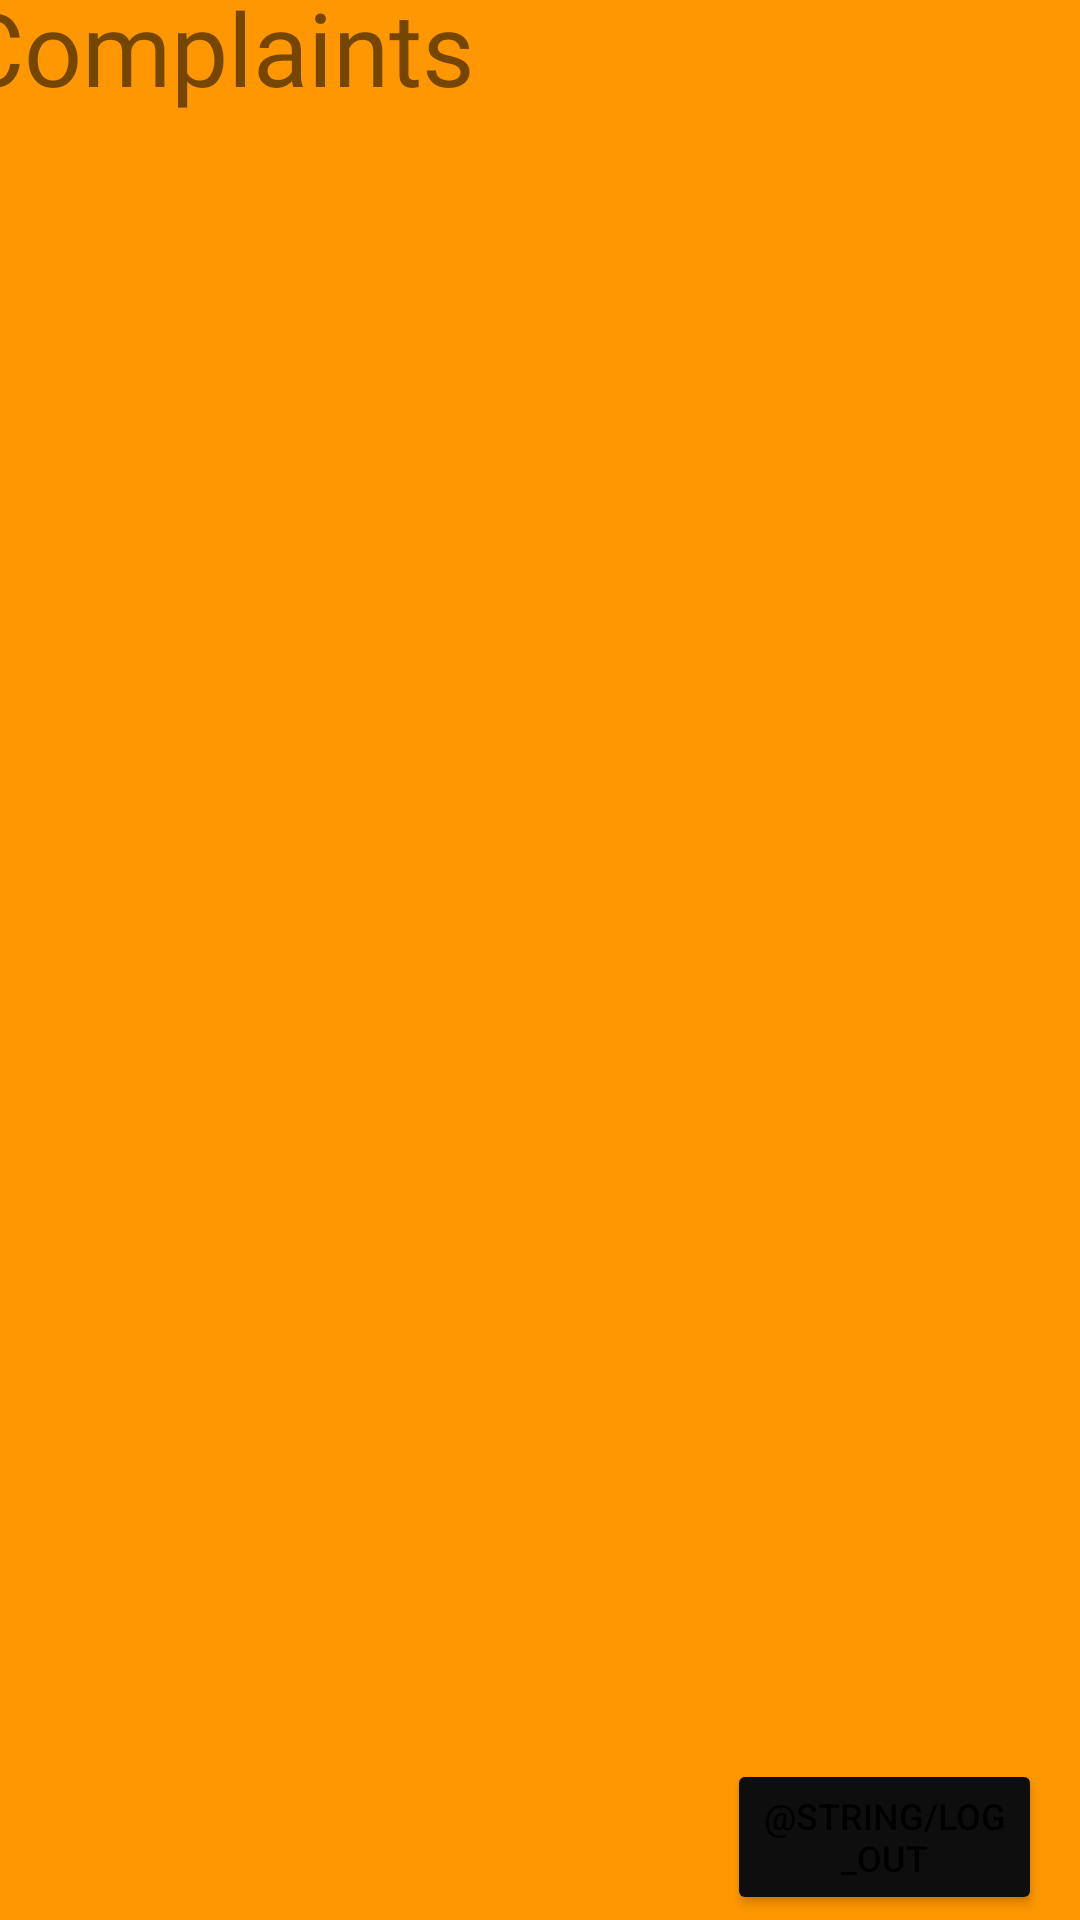

Write the Android layout XML for this screen, with the resource values it uses.
<!-- AndroidManifest.xml: application theme Theme.MEALyApp -->
<!-- res/layout/fragment_admin.xml -->
<?xml version="1.0" encoding="utf-8"?>
<FrameLayout xmlns:android="http://schemas.android.com/apk/res/android"
    xmlns:app="http://schemas.android.com/apk/res-auto"
    xmlns:tools="http://schemas.android.com/tools"
    android:layout_width="match_parent"
    android:layout_height="match_parent"
    android:background="#FFC107"
    android:backgroundTint="#FF9800"
    tools:context=".AdminFragment">

    <androidx.constraintlayout.widget.ConstraintLayout
        android:layout_width="match_parent"
        android:layout_height="match_parent">

        <androidx.recyclerview.widget.RecyclerView
            android:id="@+id/recyclerView1"
            android:layout_width="416dp"
            android:layout_height="574dp"
            android:scrollbars="vertical"
            app:layout_constraintBottom_toBottomOf="parent"
            app:layout_constraintEnd_toEndOf="parent"
            app:layout_constraintStart_toStartOf="parent"
            app:layout_constraintTop_toTopOf="parent"
            app:layout_constraintVertical_bias="0.616"
            tools:listitem="@layout/complaint_view" />

        <TextView
            android:id="@+id/txtComp"
            android:layout_width="408dp"
            android:layout_height="48dp"
            android:layout_marginStart="8dp"
            android:fontFamily="@font/autour_one"
            android:text="Complaints"
            android:textSize="34sp"
            app:layout_constraintBottom_toTopOf="@+id/recyclerView1"
            app:layout_constraintEnd_toEndOf="parent"
            app:layout_constraintHorizontal_bias="0.4"
            app:layout_constraintStart_toStartOf="parent"
            app:layout_constraintTop_toTopOf="parent"
            app:layout_constraintVertical_bias="1.0" />

        <Button
            android:id="@+id/logoffiD"
            android:layout_width="105dp"
            android:layout_height="52dp"
            android:backgroundTint="#0E0E0E"
            android:textSize="12sp"
            android:text="@string/log_out"
            app:layout_constraintBottom_toBottomOf="parent"
            app:layout_constraintEnd_toEndOf="parent"
            app:layout_constraintHorizontal_bias="0.95"
            app:layout_constraintStart_toStartOf="parent"
            app:layout_constraintTop_toTopOf="parent"
            app:layout_constraintVertical_bias="0.997" />
    </androidx.constraintlayout.widget.ConstraintLayout>
</FrameLayout>
<!-- res/layout/complaint_view.xml (included above) -->
<?xml version="1.0" encoding="utf-8"?>
<androidx.cardview.widget.CardView
    xmlns:android="http://schemas.android.com/apk/res/android"
    xmlns:card_view="http://schemas.android.com/apk/res-auto"
    android:layout_width="match_parent"
    android:layout_height="170dp"
    android:layout_marginTop="12dp"
    android:layout_marginLeft="16dp"
    android:layout_marginRight="16dp"
    card_view:cardBackgroundColor="#FFFF"
    card_view:cardCornerRadius="8dp"
    card_view:contentPadding="10dp"
    android:foreground="?selectableItemBackground"
    android:focusable="true"
    android:clickable="true">

    <RelativeLayout
        android:layout_width="match_parent"
        android:layout_height="wrap_content" >

        <LinearLayout
            android:layout_width="match_parent"
            android:layout_height="wrap_content">

            <TextView

                android:layout_width="wrap_content"
                android:layout_height="20dp"
                android:layout_marginStart="16dp"
                android:layout_marginTop="16dp"
                android:layout_marginEnd="25dp"
                android:fontFamily="monospace"
                android:includeFontPadding="false"
                android:text="Cook's UID:"
                android:textSize="16sp"
                android:textStyle="bold" />

            <TextView
                android:id="@+id/ismCook"
                android:layout_width="205dp"
                android:layout_height="20dp"
                android:layout_marginStart="1dp"
                android:layout_marginTop="16dp"
                android:layout_marginEnd="16dp" />

        </LinearLayout>

        <LinearLayout
            android:layout_width="match_parent"
            android:layout_height="70dp">

            <TextView
                android:id="@+id/textView"
                android:layout_width="110dp"
                android:layout_height="36dp"
                android:layout_marginStart="16dp"
                android:layout_marginTop="44dp"
                android:layout_marginEnd="25dp"
                android:layout_marginBottom="16dp"
                android:layout_weight="1"
                android:text="Complaint:"
                android:fontFamily="monospace"
                android:includeFontPadding="false"
                android:textSize="16sp"
                android:textStyle="bold"/>

            <TextView
                android:id="@+id/ismComplaint"
                android:layout_width="205dp"
                android:layout_height="40dp"
                android:layout_marginStart="1dp"
                android:layout_marginTop="44dp"
                android:layout_marginEnd="16dp"
                android:layout_marginBottom="16dp"
                android:gravity="top" />

        </LinearLayout>

        <LinearLayout
            android:layout_width="match_parent"
            android:layout_height="match_parent"
            android:orientation="horizontal">


            <Button
                android:id="@+id/btn_dismiss"
                android:layout_width="150dp"
                android:layout_height="60dp"
                android:layout_marginTop="82dp"
                android:layout_marginRight="3dp"
                android:layout_weight="1"
                android:backgroundTint="#0E0E0E"
                android:text="Dismiss"
                android:textSize="12sp"/>

            <Button
                android:id="@+id/btn_susp_temp"
                android:layout_width="wrap_content"
                android:layout_height="60dp"
                android:layout_marginTop="74dp"
                android:layout_marginRight="3dp"
                android:layout_weight="1"
                android:backgroundTint="#0E0E0E"
                android:text="Suspend temporarily"
                android:textSize="12sp" />

            <Button
                android:id="@+id/btn_susp_perm"
                android:layout_width="wrap_content"
                android:layout_height="60dp"
                android:layout_marginTop="74dp"
                android:layout_weight="1"
                android:backgroundTint="#0E0E0E"
                android:text="Suspend permanently"
                android:textSize="12sp"/>
        </LinearLayout>

    </RelativeLayout>

</androidx.cardview.widget.CardView>
<!-- resources referenced by this layout -->
<resources>
  <style name="Theme.MEALyApp" parent="Theme.MaterialComponents.DayNight.NoActionBar">
          
          <item name="colorPrimary">@color/purple_500</item>
          <item name="colorPrimaryVariant">@color/purple_700</item>
          <item name="colorOnPrimary">@color/white</item>
          
          <item name="colorSecondary">@color/teal_200</item>
          <item name="colorSecondaryVariant">@color/teal_700</item>
          <item name="colorOnSecondary">@color/black</item>
          
          <item name="android:statusBarColor">@color/black</item>
          
      </style>
  <!-- not gathered from this repository: default colours our renderer supplied (Android Studio template values) -->
  <color name="purple_500">#FF6200EE</color>
  <color name="purple_700">#FF3700B3</color>
  <color name="teal_200">#FF03DAC5</color>
  <color name="teal_700">#FF018786</color>
  <color name="black">#FF000000</color>
  <color name="white">#FFFFFFFF</color>
</resources>
